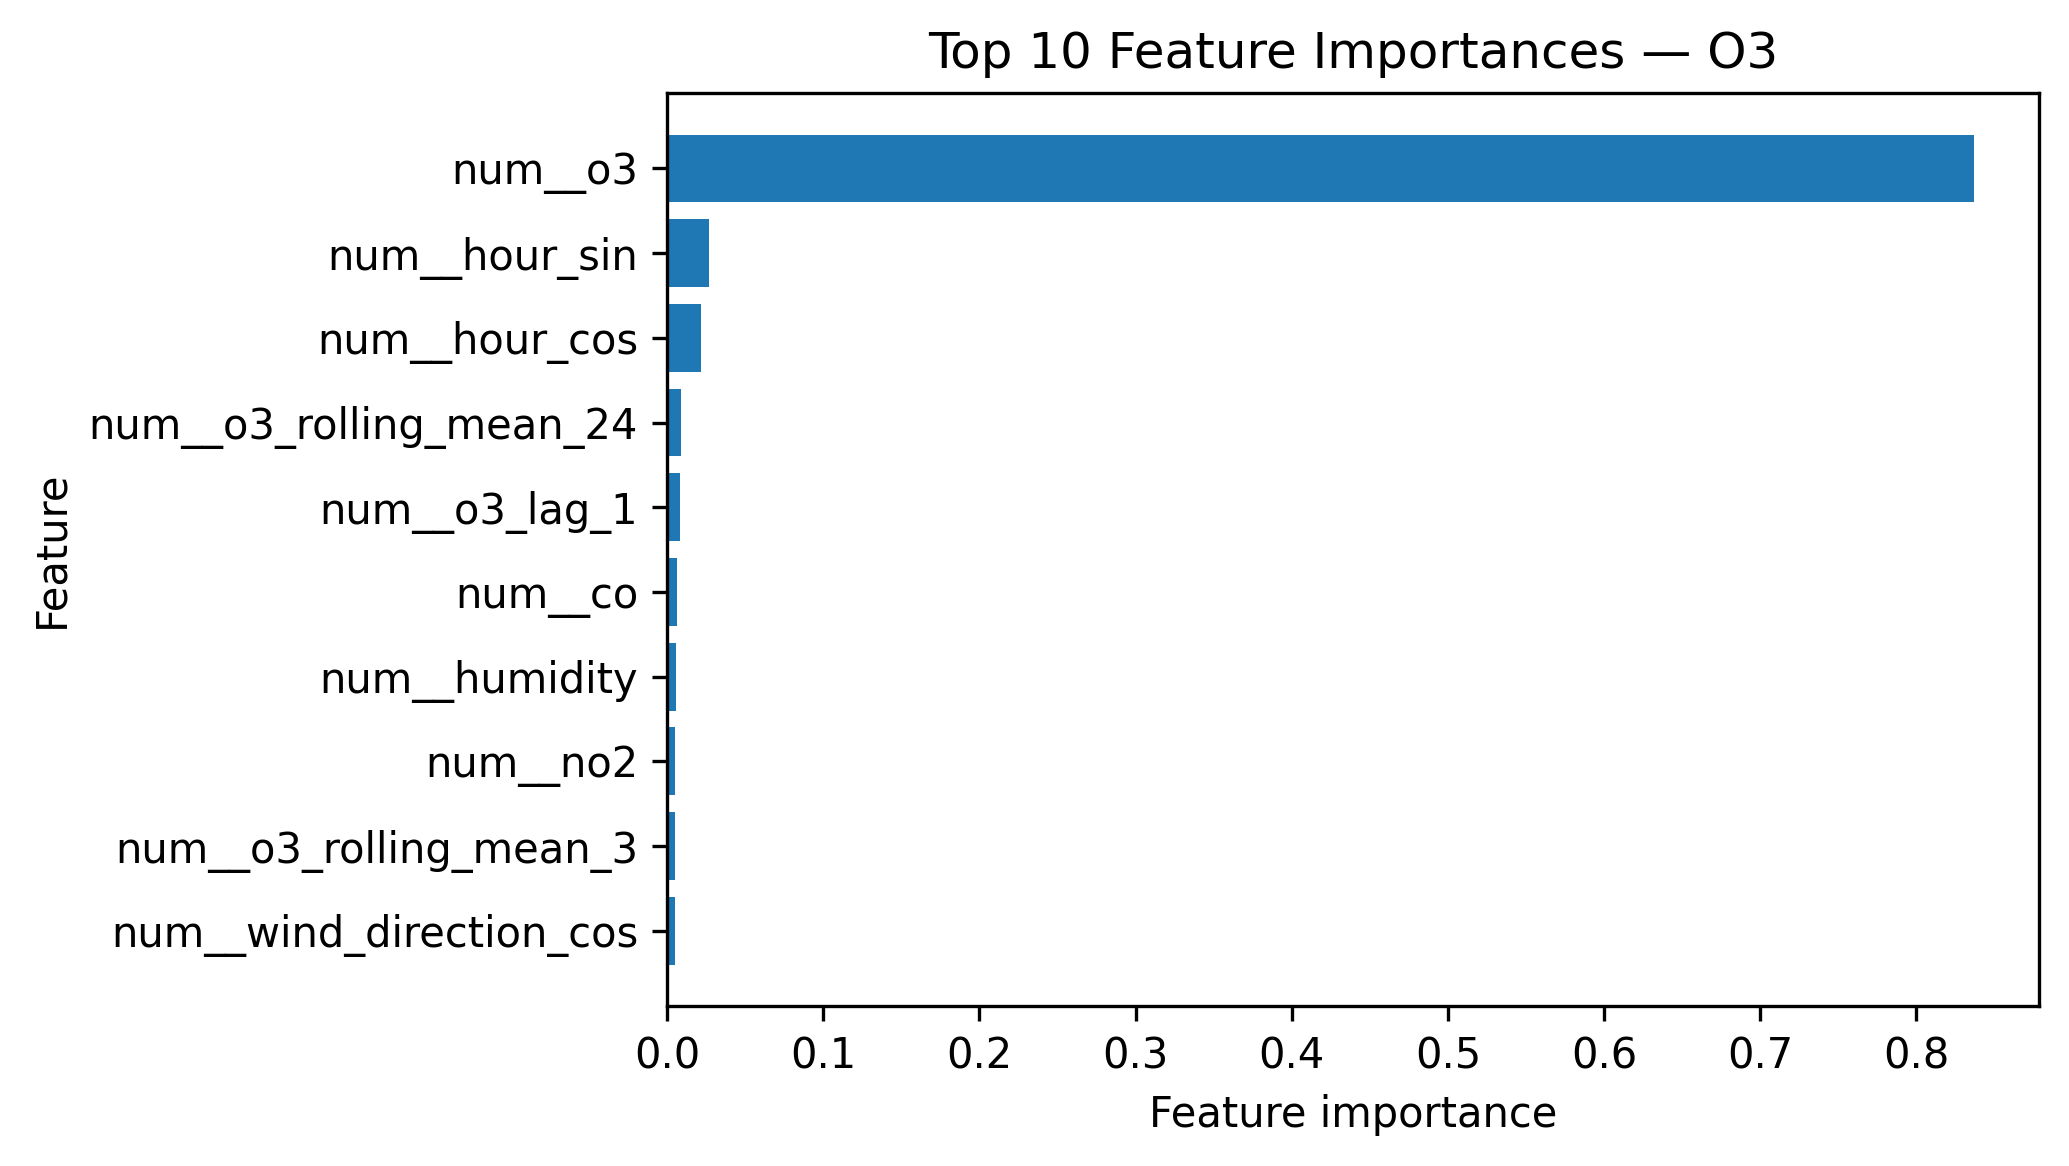

Values plotted in this chart, from the file beside it:
Feature, Importance
num__o3, 0.8369
num__hour_sin, 0.02695
num__hour_cos, 0.0218
num__o3_rolling_mean_24, 0.008639
num__o3_lag_1, 0.008287
num__co, 0.006178
num__humidity, 0.005411
num__no2, 0.00486
num__o3_rolling_mean_3, 0.004851
num__wind_direction_cos, 0.004768
num__o3_lag_24, 0.004733
num__temperature, 0.004727
num__wind_speed, 0.004199
num__wind_direction_sin, 0.003809
num__co_lag_1, 0.003712
num__so2, 0.003394
num__pm25_lag_12, 0.003373
num__no2_lag_24, 0.003107
num__no2_rolling_mean_24, 0.003014
num__so2_lag_1, 0.002453
num__pm25_lag_24, 0.002422
num__no2_lag_1, 0.002303
num__no2_rolling_mean_3, 0.002122
num__pm10_rolling_mean_24, 0.002102
num__pm25_lag_6, 0.002089
num__pm10_lag_6, 0.002037
num__pm25_rolling_mean_24, 0.001953
num__pm10_lag_24, 0.001934
num__pm25, 0.001669
num__pm10, 0.001632
num__pm25_rolling_mean_12, 0.001592
num__pm25_lag_3, 0.001547
num__pm10_rolling_mean_3, 0.001454
num__pm10_rolling_mean_6, 0.001367
num__pm10_lag_1, 0.001352
num__weather_code, 0.001234
num__pm25_lag_1, 0.001223
num__pm25_rolling_mean_3, 0.001118
num__pm25_rolling_mean_6, 0.001055
num__month_sin, 0.0009733
num__month_cos, 0.0009345
cat__season_Monsoon, 0.0003012
cat__season_Winter, 0.0001764
cat__season_Summer, 0.0001559
cat__season_Post-Monsoon, 9.182053774507758e-05
